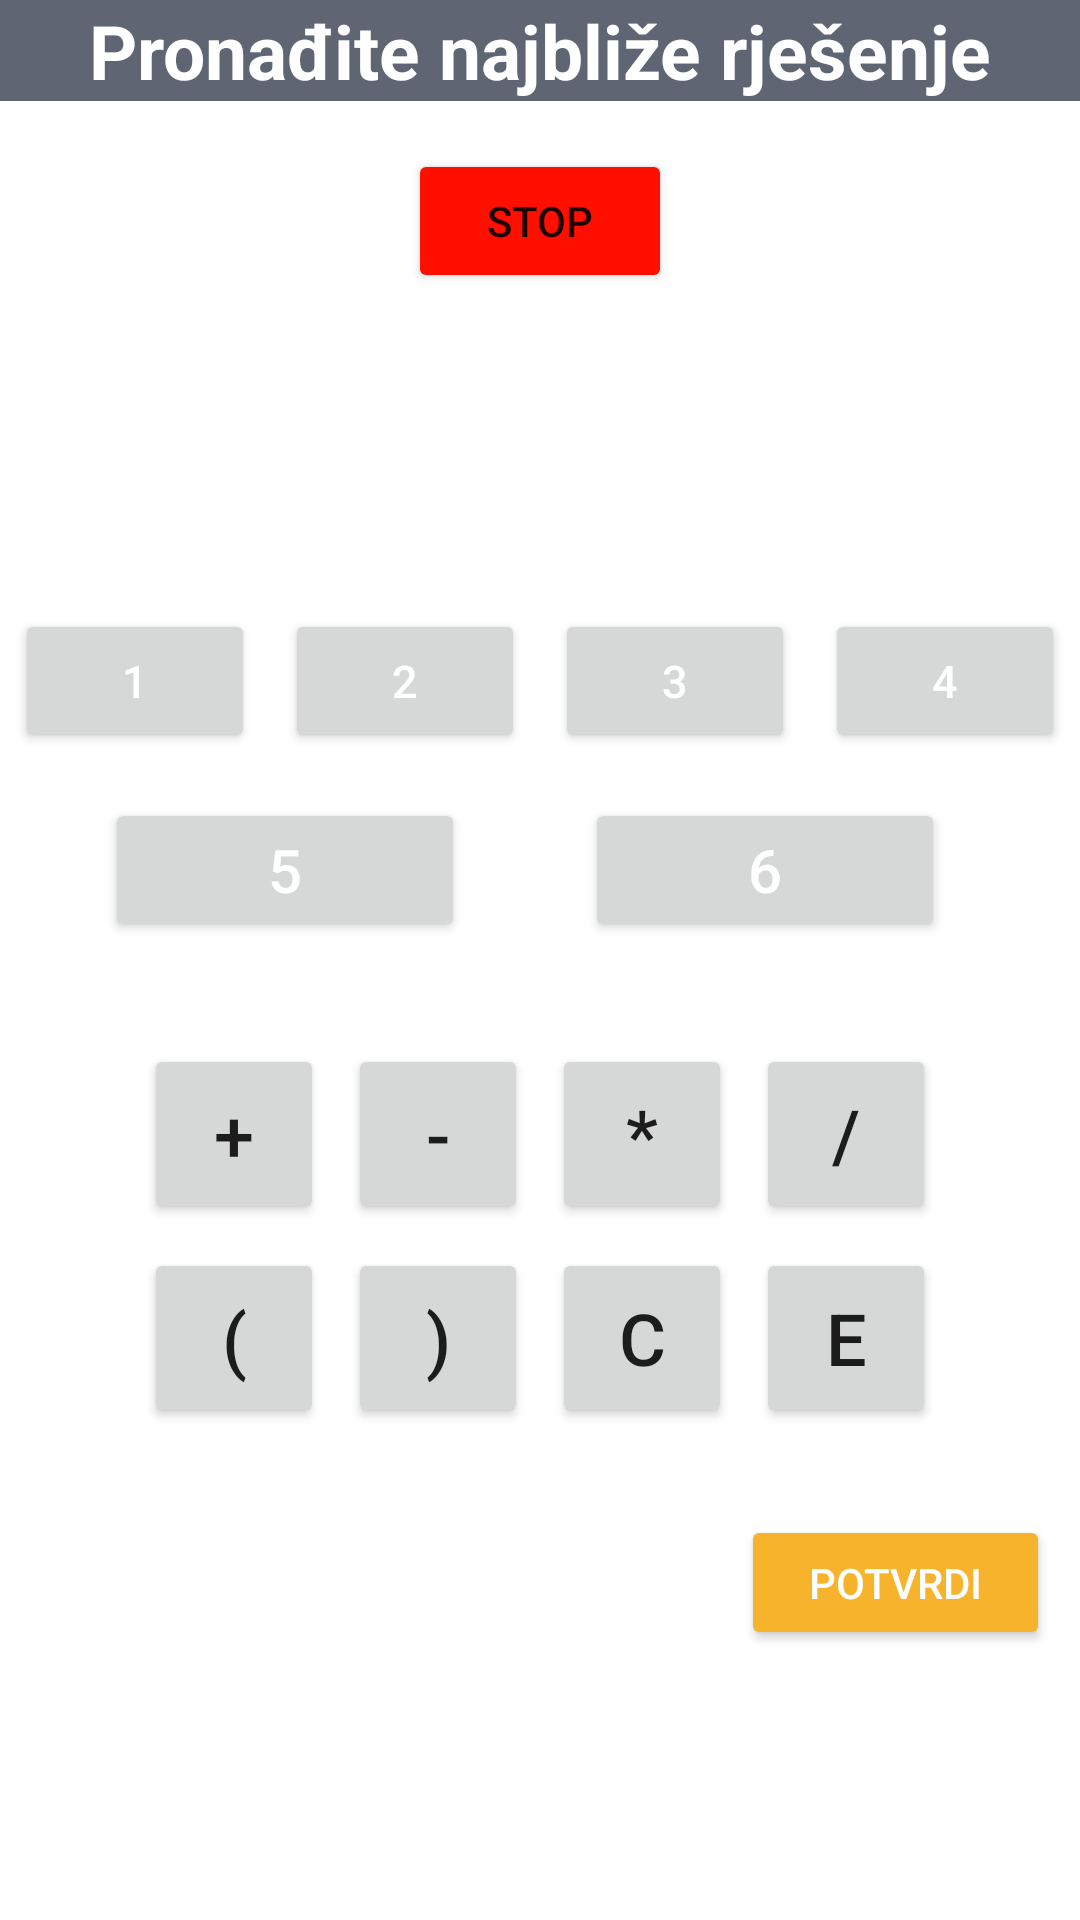

This screen was rendered from an Android layout file. Write that file and the resources it references.
<!-- AndroidManifest.xml: application theme Theme.ProjekatMA2023 -->
<!-- res/layout/fragment_moj_broj.xml -->
<?xml version="1.0" encoding="utf-8"?>
<LinearLayout xmlns:android="http://schemas.android.com/apk/res/android"
    xmlns:tools="http://schemas.android.com/tools"
    android:id="@+id/mojBrojFragment"
    android:layout_width="match_parent"
    android:layout_height="match_parent"
    android:orientation="vertical"
    android:background="@drawable/games_bkg"
    tools:context=".MojBrojFragment">


    <TextView
        android:layout_width="match_parent"
        android:layout_height="wrap_content"
        android:id="@+id/objasnjenjeMojBroj"
        android:text="Pronađite najbliže rješenje"
        android:gravity="center"
        android:background="@color/charcoal"
        android:textColor="@color/white"
        android:textStyle="bold"
        android:textSize="25dp"
        android:layout_gravity="center"
        android:layout_centerHorizontal="true"/>

    <Button
        android:id="@+id/stopNumberButton"
        android:layout_width="wrap_content"
        android:layout_height="wrap_content"
        android:layout_centerHorizontal="true"
        android:backgroundTint="@color/red"
        android:layout_marginTop="16dp"
        android:layout_gravity="center"
        android:text="stop" />

    <TextView
        android:layout_marginTop="20dp"
        android:id="@+id/showNumberField"
        android:layout_width="match_parent"
        android:layout_height="wrap_content"
        android:layout_gravity="center"
        android:gravity="center"
        android:inputType="number"
        android:maxLength="3"
        android:padding="16dp"
        android:text="123"
        android:textColor="@android:color/white"
        android:textSize="40dp" />

    <LinearLayout
        android:id="@+id/numbersMenu"
        android:layout_width="match_parent"
        android:layout_height="wrap_content"
        android:orientation="horizontal"
        >

        <Button
            android:id="@+id/num1"
            android:layout_width="80dp"
            android:layout_height="wrap_content"
            android:textColor="@color/white"
            android:textSize="15dp"
            android:layout_marginHorizontal="5dp"
            android:text="1" />

        <Button
            android:id="@+id/num2"
            android:layout_width="80dp"
            android:layout_height="wrap_content"
            android:textColor="@color/white"
            android:textSize="15dp"
            android:layout_marginHorizontal="5dp"
            android:text="2" />

        <Button
            android:id="@+id/num3"
            android:layout_width="80dp"
            android:layout_height="wrap_content"
            android:textColor="@color/white"
            android:textSize="15dp"
            android:layout_marginHorizontal="5dp"
            android:text="3" />

        <Button
            android:id="@+id/num4"
            android:layout_width="80dp"
            android:layout_height="wrap_content"
            android:textColor="@color/white"
            android:textSize="15dp"
            android:layout_marginHorizontal="5dp"
            android:text="4" />

    </LinearLayout>

    <LinearLayout
        android:id="@+id/numbersMenuDigits"
        android:layout_width="match_parent"
        android:layout_height="wrap_content"
        android:orientation="horizontal"
        android:padding="15dp">

        <Button
            android:id="@+id/num5"
            android:layout_width="120dp"
            android:layout_height="wrap_content"
            android:layout_marginHorizontal="20dp"
            android:text="5"
            android:textColor="@color/white"
            android:textSize="20dp" />

        <Button
            android:id="@+id/num6"
            android:layout_width="120dp"
            android:layout_height="wrap_content"
            android:textColor="@android:color/white"
            android:layout_marginHorizontal="20dp"
            android:textSize="20dp"
            android:text="6" />
    </LinearLayout>

    <GridLayout
        android:id="@+id/mathOperationsMenu"
        android:layout_width="wrap_content"
        android:layout_height="wrap_content"
        android:rowCount="2"
        android:columnCount="4"
        android:padding="15dp"
        android:useDefaultMargins="true"
        android:layout_gravity="center_horizontal">

        <Button
            android:id="@+id/plusButton"
            android:layout_width="60dp"
            android:layout_height="60dp"
            android:layout_row="0"
            android:layout_column="0"
            android:text="+"
            android:textSize="24sp"
            />

        <Button
            android:id="@+id/minusButton"
            android:layout_width="60dp"
            android:layout_height="60dp"
            android:layout_row="0"
            android:layout_column="1"
            android:text="-"
            android:textSize="24sp"
            />

        <Button
            android:id="@+id/multiplyButton"
            android:layout_width="60dp"
            android:layout_height="60dp"
            android:layout_row="0"
            android:layout_column="2"
            android:text="*"
            android:textSize="24sp"
            />

        <Button
            android:id="@+id/divideButton"
            android:layout_width="60dp"
            android:layout_height="60dp"
            android:layout_row="0"
            android:layout_column="3"
            android:text="/"
            android:textSize="24sp"
            />

        <Button
            android:id="@+id/openBracketButton"
            android:layout_width="60dp"
            android:layout_height="60dp"
            android:layout_row="1"
            android:layout_column="0"
            android:text="("
            android:textSize="24sp"
            />

        <Button
            android:id="@+id/closeBracketButton"
            android:layout_width="60dp"
            android:layout_height="60dp"
            android:layout_row="1"
            android:layout_column="1"
            android:text=")"
            android:textSize="24sp"
            />

        <Button
            android:id="@+id/resetButton"
            android:layout_width="60dp"
            android:layout_height="60dp"
            android:layout_row="1"
            android:layout_column="2"
            android:text="C"
            android:textSize="24sp"
            />

        <Button
            android:id="@+id/calculateButton"
            android:layout_width="60dp"
            android:layout_height="60dp"
            android:layout_row="1"
            android:layout_column="3"
            android:text="E"
            android:textSize="24sp"
            />

    </GridLayout>

    <GridLayout
        android:layout_width="match_parent"
        android:layout_height="wrap_content"
        android:columnCount="2"
        android:rowCount="4"
        android:padding="10dp">

        <TextView
            android:id="@+id/solutionText"
            android:layout_width="45dp"
            android:layout_height="45dp"
            android:layout_columnWeight="8"
            android:layout_gravity="fill_vertical"
            android:textColor="@color/black"
            android:background="@color/white"/>


        <Button
            android:layout_width="55dp"
            android:layout_height="45dp"
            android:layout_columnWeight="2"
            android:layout_gravity="fill_vertical"
            android:backgroundTint="@color/potvrdi_yellow"
            android:text="potvrdi"
            android:textColor="@color/white"/>


    </GridLayout>
    <LinearLayout
        android:layout_width="match_parent"
        android:layout_height="wrap_content"
        android:orientation="horizontal"
        >
        <TextView
            android:id="@+id/solutionPlayerText"
            android:layout_width="match_parent"
            android:layout_marginHorizontal="10dp"
            android:layout_height="45dp"
            android:layout_gravity="fill_vertical"
            android:textColor="@color/black"
            android:background="@color/white"/>
    </LinearLayout>





</LinearLayout>
<!-- resources referenced by this layout -->
<resources>
  <color name="black">#FF000000</color>
  <color name="charcoal">#CC373F51</color>
  <color name="potvrdi_yellow">#F7B32B</color>
  <color name="red">#FF0F00</color>
  <color name="white">#FFFFFFFF</color>
  <style name="Theme.ProjekatMA2023" parent="Theme.MaterialComponents.DayNight.NoActionBar">
          
          <item name="colorPrimary">@color/purple_500</item>
          <item name="colorPrimaryVariant">@color/purple_700</item>
          <item name="colorOnPrimary">@color/white</item>
          
          <item name="colorSecondary">@color/teal_200</item>
          <item name="colorSecondaryVariant">@color/teal_700</item>
          <item name="colorOnSecondary">@color/black</item>
          
  
          
      </style>
  <color name="purple_500">#FF6200EE</color>
  <color name="purple_700">#FF3700B3</color>
  <color name="teal_200">#FF03DAC5</color>
  <color name="teal_700">#FF018786</color>
</resources>
